Run: headless pygame with SDL's dummy video driver; simulated clock (each Clock.tick advances the game by its frame time, no real sleeping); random seed 0; keys injected as events and as key.get_pressed() state; no mouse input.
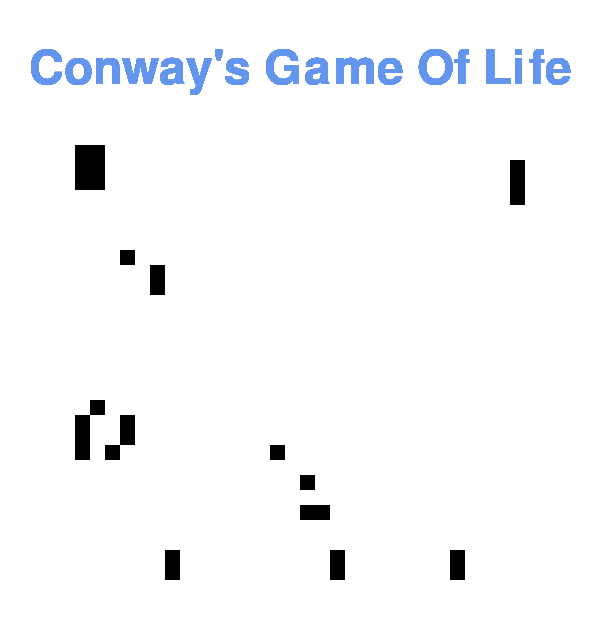
Frame 1 of 4 · flips 1–60 · no input
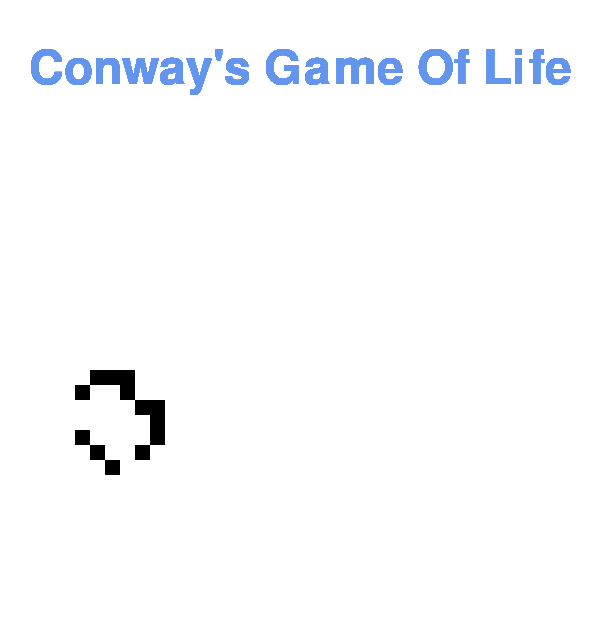
Frame 2 of 4 · flips 61–180 · tapped SPACE, RETURN · held RIGHT (→), D
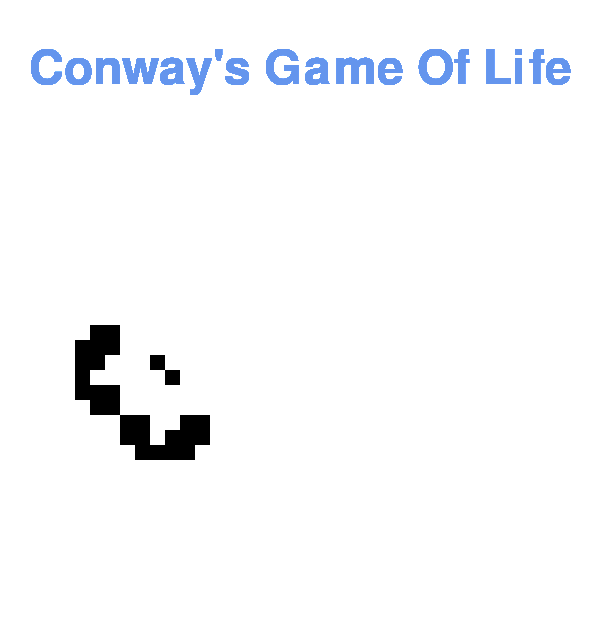
Frame 3 of 4 · flips 181–300 · held DOWN (↓), S
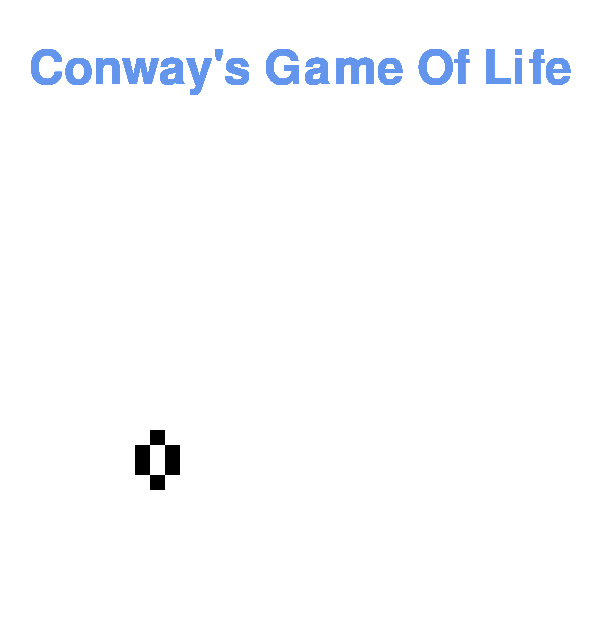
Frame 4 of 4 · flips 301–420 · held LEFT (←), A, UP (↑), W

The pygame program that drew these frames:

import random   # Use for randomise values in the matrix
import copy     # Use for copy the matrix while updating
import pygame   # Use for UI
from pygame.locals import (K_ESCAPE, KEYDOWN, QUIT)


"""""""""""""""" """"""""""'"""""""
"""            UI               """
"""""""""""""""" """"""""""'"""""""
pygame.init()

# Define constants for the screen width and height
SCREEN_WIDTH: int = 600
SCREEN_HEIGHT = 620
font = pygame.font.SysFont("Lato", 70)

# Create the screen object
# The size is determined by the constant SCREEN_WIDTH and SCREEN_HEIGHT
screen = pygame.display.set_mode((SCREEN_WIDTH, SCREEN_HEIGHT))
pygame.display.get_surface().fill((255, 255, 255))  # background

def createSquare(x, y, color):
    pygame.draw.rect(screen, color, [x, y, 15, 15 ])

def visualizeGrid(matrix, N):
    y = SCREEN_HEIGHT/2 - (N * 6)  # we start at the top of the screen
    for row in matrix:
        x = SCREEN_WIDTH/2 - (N * 7.5) # for every row we start at the left of the screen again
        for item in row:
            if item == 0:
                createSquare(x, y, (255, 255, 255))
            else:
                createSquare(x, y, (0, 0, 0))

            x += 15 # for ever item/number in that row we move one "step" to the right
        y += 15   # for every new row we move one "step" downwards


def write(text, x, y, color="Cornflower blue",):
    "returns a text on a surface with the position in a rect"
    text = font.render(text, 1, pygame.Color(color))
    text_rect = text.get_rect(center=(SCREEN_WIDTH/2, y))

    return text, text_rect

"""""""""""""""" """"""""""'"""""""
"""           UI ends           """
"""""""""""""""" """"""""""'"""""""


def createMatrix(rowCount, colCount, data):
    '''
    :param rowCount: Row dimension
    :param colCount: colomn dimension
    :param data: matrix input data
    :return: matrix with values that indicates which cell is alive.
    '''

    newMatrix = []
    for i in range(rowCount):
        rowList = []
        for j in range(colCount):
            # you need to increment through dataList here, like this:
            rowList.append(data[rowCount * i + j])
        newMatrix.append(rowList)

    return newMatrix


def createRandomMatrix(N):
    '''
    Use once to initialize the game.
    0 - dead cell.
    1 - live cell.
    :param N: Matrix dimension, and use for N*N Number of random choices.
    :return : Matrix with random values.
    '''

    dataLis = [0,1]
    randomLis = random.choices(dataLis, weights=[1,3], k=N*N)
    randomMatrix = createMatrix(N, N, randomLis)
    return randomMatrix


def updateMatrix(N,adjacencyMatrix):
    '''
    Each iteration the matrix is updated by conditions, which depends on every cell's neighbors.
    :param N: Matrix dimension
    :param adjacencyMatrix: Current matrix
    :return: Updated matrix
    '''

    newAdjacencyMat = copy.deepcopy(adjacencyMatrix)

    for i in range(N):
        for j in range(N):
            # count the live neighbours
            num_live_neighbors = 0
            # use modulo operator to make the values wrap around at the edge
            coordinateList = [[i,(j - 1) % N], [i,(j + 1) % N], [(i - 1) % N,j], [(i + 1) % N,j],
                              [(i - 1) % N,(j - 1) % N], [(i - 1) % N, (j + 1) % N],
                              [(i + 1) % N, (j - 1) % N], [(i + 1) % N,(j + 1) % N]]

            for element in coordinateList:
                # calculate neighbors that in the range and live.
                if abs(element[0] - i) <= 1 and abs(element[1] - j) <= 1:
                    if adjacencyMatrix[element[0]][element[1]] == 1:
                        num_live_neighbors += 1
            # conditions for the new status of the cell
            if adjacencyMatrix[i][j] == 1:
                if (num_live_neighbors < 2) or (num_live_neighbors > 3):
                    newAdjacencyMat[i][j] = 0
            else:
                if num_live_neighbors == 3:
                    newAdjacencyMat[i][j] = 1
    return newAdjacencyMat


def main():
    '''
    matrix neighbors' cells
             |       |
    (i-1,j-1)|(i-1,j)|(i-1,j+1)
    ---------|-------|----------
     (i,j-1) | (i,j) | (i,j+1)
    ---------|-------|----------
    (i+1,j-1)|(i+1,j)|(i+1,j+1)
             |       |
    '''

    """"""""""""""""""""""""""""""""""""""""""""
    """" remove the seed for randomization """""
    """"""""""""""""""""""""""""""""""""""""""""
    random.seed(3)    # Use for the same random simulation each time.
    game_dataSet = []     # list of matrices of each iteration use later in the UI section
    N = 30      # Matrix dimension

    gameMatrix = createRandomMatrix(N)     # create a random world
    newGameMatrix = updateMatrix(N, gameMatrix)

    game_dataSet.append(gameMatrix)
    game_dataSet.append(newGameMatrix)

    # Continues iterations while the matrix is updating
    while gameMatrix != newGameMatrix:
        gameMatrix = newGameMatrix
        newGameMatrix = updateMatrix(N,gameMatrix)
        game_dataSet.append(newGameMatrix)


    # UI implementaion
    running = True
    clock = pygame.time.Clock()
    text, text_rect = write("Conway's Game Of Life", 10, 70)

    # Main loop
    while running:
        for iter in game_dataSet:
            # Did the user close the program? stop immediately.
            if running == False:
                break

            screen.blit(text, text_rect)
            pygame.display.update()
            visualizeGrid(iter, N)  # call the function
            clock.tick(2)

            # Look at every event in the queue
            for event in pygame.event.get():
                # Did the user hit a key?
                if event.type == KEYDOWN:
                    # Was it the Escape key? If so, stop the loop.
                    if event.key == K_ESCAPE:
                        running = False

                # Did the user click the window close button? If so, stop the loop.
                elif event.type == QUIT:
                    running = False


if __name__ == '__main__':
    main()
